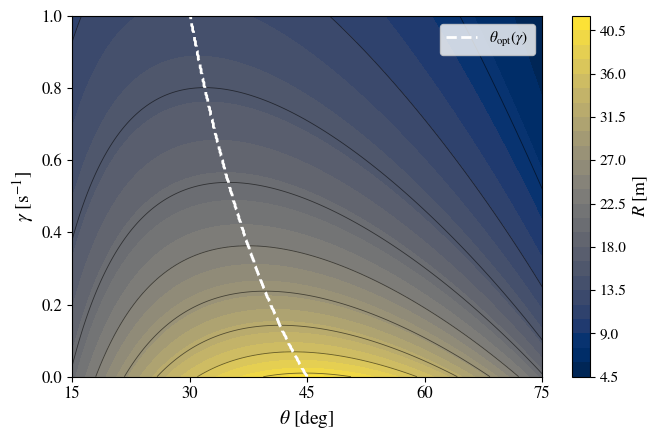

Here is the Python script that generated this plot:
# ============================================================
# Projectile Motion in Python
# Linear-drag model: horizontal range R(theta, gamma)
# ============================================================

import numpy as np
import matplotlib as mpl
import matplotlib.pyplot as plt
from scipy.optimize import brentq


# Plot style
mpl.rcParams["text.usetex"] = False
mpl.rcParams["font.family"] = "STIXGeneral"
mpl.rcParams["mathtext.fontset"] = "stix"


# Physical parameters (SI units)
g = 9.81       # m/s^2
v0 = 20.0      # m/s


# Parameter grids
theta_deg = np.linspace(15.0, 75.0, 500)   # degrees
gamma_values = np.linspace(0.0, 1.0, 300)  # 1/s

theta_rad = np.deg2rad(theta_deg)


# Ideal horizontal range
def ideal_range(theta):

    return (v0**2/g)*np.sin(2.0*theta)


# Linear-drag horizontal range
def linear_range(theta, gamma):

    # Ideal limit: gamma = 0
    if gamma == 0.0:

        return ideal_range(theta)

    # Exact vertical position
    def y_exact(t):

        return (
            (v0*np.sin(theta) + g/gamma)
            * (1.0 - np.exp(-gamma*t))/gamma
            - (g/gamma)*t
        )

    # Ideal flight time used only to bracket
    # the nonzero root of y(T) = 0
    T_ideal = 2.0*v0*np.sin(theta)/g

    # Exact flight time
    T = brentq(
        y_exact,
        1.0e-8,
        2.0*T_ideal + 2.0,
    )

    # Exact horizontal range
    R = (
        v0*np.cos(theta)/gamma
        * (1.0 - np.exp(-gamma*T))
    )

    return R


# ------------------------------------------------------------
# Horizontal-range map R(theta, gamma)
# ------------------------------------------------------------

R = np.zeros(
    (len(gamma_values), len(theta_deg))
)

theta_opt = np.zeros(
    len(gamma_values)
)


for i, gamma in enumerate(gamma_values):

    for j, theta in enumerate(theta_rad):

        R[i, j] = linear_range(
            theta,
            gamma,
        )

    # Angle corresponding to the maximum range
    index_max = np.argmax(R[i, :])

    theta_opt[i] = theta_deg[index_max]


# -------- Plot --------

plt.figure(figsize=(6.8, 4.5))


# Filled contour
# Color represents the horizontal range
cs = plt.contourf(
    theta_deg,
    gamma_values,
    R,
    levels=30,
    cmap="cividis",
)


# Color bar
cbar = plt.colorbar(cs)

cbar.set_label(
    r"$R\ \mathrm{[m]}$",
    fontsize=13,
)

cbar.ax.tick_params(
    labelsize=11,
)


# Iso-range contours
# No numerical labels are displayed
plt.contour(
    theta_deg,
    gamma_values,
    R,
    levels=10,
    colors="k",
    linewidths=0.6,
    alpha=0.55,
)


# Optimal-angle curve
plt.plot(
    theta_opt,
    gamma_values,
    linestyle="--",
    linewidth=2,
    color="white",
    label=r"$\theta_{\mathrm{opt}}(\gamma)$",
)


# Axes and ticks
plt.xlabel(
    r"$\theta\ \mathrm{[deg]}$",
    fontsize=14,
)

plt.ylabel(
    r"$\gamma\ \mathrm{[s^{-1}]}$",
    fontsize=14,
)

plt.xticks(
    np.arange(15, 76, 15),
    fontsize=12,
)

plt.yticks(
    np.arange(0.0, 1.01, 0.2),
    fontsize=12,
)

plt.xlim(15.0, 75.0)
plt.ylim(0.0, 1.0)


# Legend
plt.legend(
    loc="upper right",
    fontsize=11,
    frameon=True,
)


plt.grid(False)
plt.tight_layout()


# Save figure
plt.savefig(
    "linear_range_map.png",
    dpi=400,
    bbox_inches="tight",
)

plt.savefig(
    "linear_range_map.pdf",
    dpi=400,
    bbox_inches="tight",
)

plt.show()
